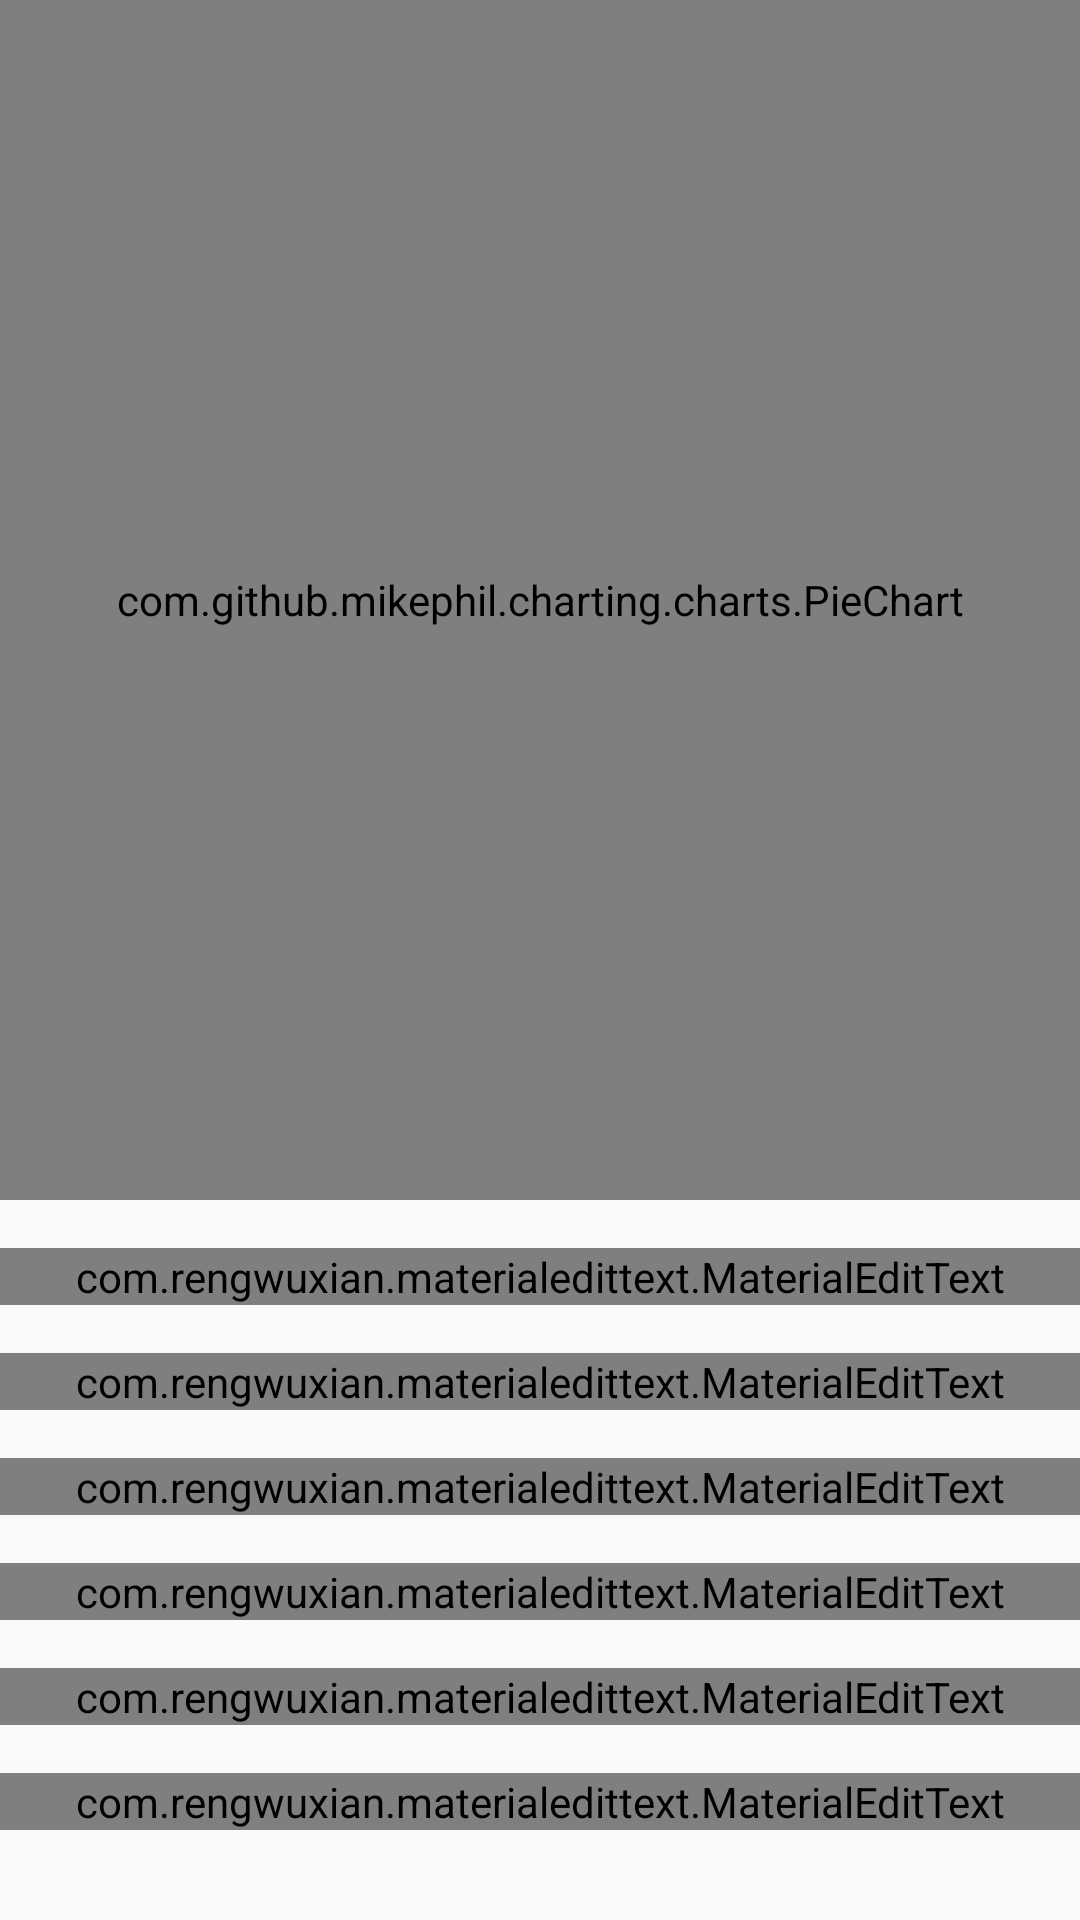

Here is an Android app screen rendered from its layout file. Give the layout XML and the strings, colors and styles it references.
<!-- AndroidManifest.xml: application theme AppTheme.NoActionBar -->
<!-- res/layout/content_weight_modifier.xml -->
<?xml version="1.0" encoding="utf-8"?>
<LinearLayout
    xmlns:android="http://schemas.android.com/apk/res/android"
    xmlns:app="http://schemas.android.com/apk/res-auto"
    xmlns:tools="http://schemas.android.com/tools"
    android:layout_width="match_parent"
    android:layout_height="match_parent"
    android:orientation="vertical"
    app:layout_behavior="@string/appbar_scrolling_view_behavior"
    tools:context="app.freelancer.syafiqq.courierselection.controller.WeightModifier"
    tools:showIn="@layout/activity_weight_modifier">

    <ScrollView
        android:layout_width="match_parent"
        android:layout_height="match_parent">

        <LinearLayout
            android:layout_width="match_parent"
            android:layout_height="wrap_content"
            android:layout_marginBottom="@dimen/activity_vertical_margin"
            android:layout_marginEnd="@dimen/activity_horizontal_margin"
            android:layout_marginStart="@dimen/activity_horizontal_margin"
            android:layout_marginTop="@dimen/activity_vertical_margin"
            android:orientation="vertical"
            >

            <com.github.mikephil.charting.charts.PieChart
                android:id="@+id/content_weight_modifier_piechart_visual"
                android:layout_width="match_parent"
                android:layout_height="400dp"/>

            <Space
                android:layout_width="match_parent"
                android:layout_height="16dp"/>

            <com.rengwuxian.materialedittext.MaterialEditText
                android:id="@+id/content_weight_modifier_materialedittext_fleet"
                android:layout_width="match_parent"
                android:layout_height="wrap_content"
                android:hint="@string/content_weight_modifier_fleet_hint"
                app:met_helperText="@string/content_weight_modifier_fleet_hint"/>

            <Space
                android:layout_width="match_parent"
                android:layout_height="16dp"/>

            <com.rengwuxian.materialedittext.MaterialEditText
                android:id="@+id/content_weight_modifier_materialedittext_coverage"
                android:layout_width="match_parent"
                android:layout_height="wrap_content"
                android:hint="@string/content_weight_modifier_coverage_hint"
                app:met_helperText="@string/content_weight_modifier_coverage_hint"/>

            <Space
                android:layout_width="match_parent"
                android:layout_height="16dp"/>

            <com.rengwuxian.materialedittext.MaterialEditText
                android:id="@+id/content_weight_modifier_materialedittext_experience"
                android:layout_width="match_parent"
                android:layout_height="wrap_content"
                android:hint="@string/content_weight_modifier_experience_hint"
                app:met_helperText="@string/content_weight_modifier_experience_hint"/>

            <Space
                android:layout_width="match_parent"
                android:layout_height="16dp"/>

            <com.rengwuxian.materialedittext.MaterialEditText
                android:id="@+id/content_weight_modifier_materialedittext_cost"
                android:layout_width="match_parent"
                android:layout_height="wrap_content"
                android:hint="@string/content_weight_modifier_cost_hint"
                app:met_helperText="@string/content_weight_modifier_cost_hint"/>

            <Space
                android:layout_width="match_parent"
                android:layout_height="16dp"/>

            <com.rengwuxian.materialedittext.MaterialEditText
                android:id="@+id/content_weight_modifier_materialedittext_time"
                android:layout_width="match_parent"
                android:layout_height="wrap_content"
                android:hint="@string/content_weight_modifier_time_hint"
                app:met_helperText="@string/content_weight_modifier_time_hint"/>

            <Space
                android:layout_width="match_parent"
                android:layout_height="16dp"/>

            <com.rengwuxian.materialedittext.MaterialEditText
                android:id="@+id/content_weight_modifier_materialedittext_packaging"
                android:layout_width="match_parent"
                android:layout_height="wrap_content"
                android:hint="@string/content_weight_modifier_packaging_hint"
                app:met_helperText="@string/content_weight_modifier_packaging_hint"/>

            <Space
                android:layout_width="match_parent"
                android:layout_height="16dp"/>
        </LinearLayout>

    </ScrollView>


</LinearLayout>
<!-- res/layout/activity_weight_modifier.xml (included above) -->
<?xml version="1.0" encoding="utf-8"?>
<android.support.design.widget.CoordinatorLayout
    xmlns:android="http://schemas.android.com/apk/res/android"
    xmlns:app="http://schemas.android.com/apk/res-auto"
    xmlns:tools="http://schemas.android.com/tools"
    android:layout_width="match_parent"
    android:layout_height="match_parent"
    tools:context="app.freelancer.syafiqq.courierselection.controller.WeightModifier">

    <android.support.design.widget.AppBarLayout
        android:layout_width="match_parent"
        android:layout_height="wrap_content"
        android:theme="@style/AppTheme.NoActionBar.AppBarOverlay">

        <android.support.v7.widget.Toolbar
            android:id="@+id/activity_weight_modifier_toolbar_toolbar"
            android:layout_width="match_parent"
            android:layout_height="?attr/actionBarSize"
            android:background="?attr/colorPrimary"
            app:popupTheme="@style/AppTheme.NoActionBar.PopupOverlay"/>

    </android.support.design.widget.AppBarLayout>

    <include layout="@layout/content_weight_modifier"/>

    <android.support.design.widget.FloatingActionButton
        android:id="@+id/activity_weight_modifier_fab_save"
        android:layout_width="wrap_content"
        android:layout_height="wrap_content"
        android:layout_gravity="bottom|end"
        android:layout_margin="@dimen/fab_margin"
        app:srcCompat="@drawable/ic_save_white_24dp"/>

</android.support.design.widget.CoordinatorLayout>
<!-- resources referenced by this layout -->
<resources>
  <dimen name="activity_horizontal_margin">64dp</dimen>
  <dimen name="activity_vertical_margin">64dp</dimen>
  <dimen name="fab_margin">32dp</dimen>
  <string name="content_weight_modifier_cost_hint">Harga</string>
  <string name="content_weight_modifier_coverage_hint">Jangkauan</string>
  <string name="content_weight_modifier_experience_hint">Pengalaman Perusahan</string>
  <string name="content_weight_modifier_fleet_hint">Jenis Armada</string>
  <string name="content_weight_modifier_packaging_hint">Hasil Packing/Kemasan</string>
  <string name="content_weight_modifier_time_hint">Waktu Pengiriman</string>
  <style name="AppTheme.NoActionBar.AppBarOverlay" parent="ThemeOverlay.AppCompat.Dark.ActionBar" />
  <style name="AppTheme.NoActionBar.PopupOverlay" parent="ThemeOverlay.AppCompat.Light" />
  <style name="AppTheme.NoActionBar">
          <item name="windowActionBar">false</item>
          <item name="windowNoTitle">true</item>
          <item name="toolbarNavigationButtonStyle">@style/custom_toolbar</item>
      </style>
  <style name="custom_toolbar" parent="@style/Widget.AppCompat.Toolbar.Button.Navigation">
          <item name="android:minWidth">0dp</item>
          <item name="android:paddingLeft">6dp</item>
          <item name="android:paddingRight">6dp</item>
          <item name="android:scaleType">centerInside</item>
      </style>
</resources>
